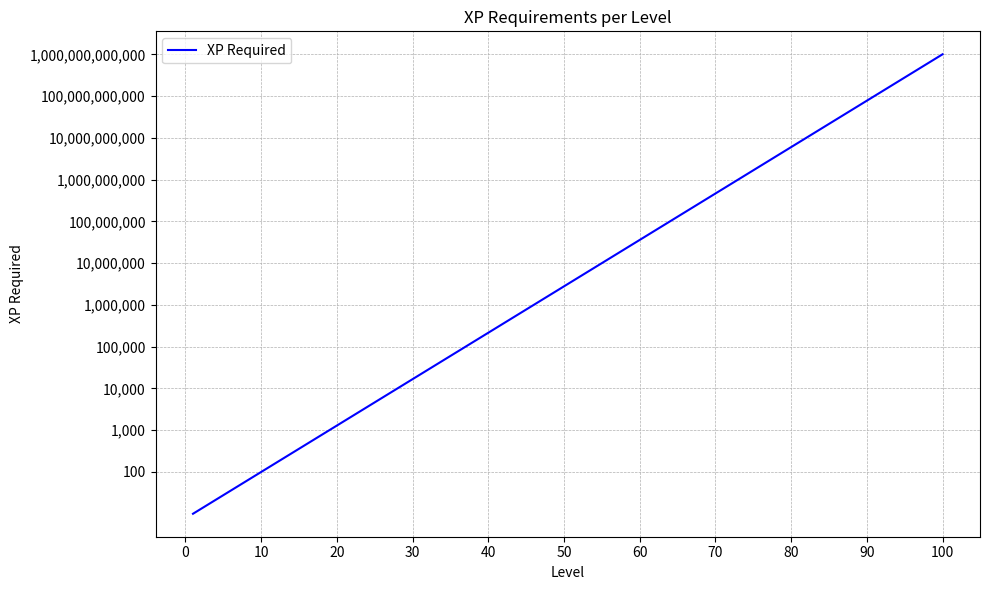

This figure's Python source:
import numpy as np
import matplotlib.pyplot as plt

# Set up the total levels and target XP values
total_levels = 100
xp_level_10 = 10e2
xp_level_100 = 10e12  # 1 trillion

# Calculate the exponential growth factor
base = (xp_level_100 / xp_level_10) ** (1 / (total_levels - 10))

# Calculate XP requirements for each level
levels = np.arange(1, total_levels + 1)
xp_requirements = np.array([xp_level_10 * base ** (level - 10) for level in levels])

print(levels)
print(xp_requirements)

# Plotting
plt.figure(figsize=(10, 6))
plt.plot(levels, xp_requirements, label="XP Required", color="blue")

# Customize the graph for readability
plt.yscale('log')  # Log scale for better readability of large values
plt.xticks(ticks=np.arange(0, total_levels + 1, 10), labels=np.arange(0, total_levels + 1, 10))
plt.xlabel("Level")
plt.ylabel("XP Required")
plt.title("XP Requirements per Level")
plt.grid(True, which="both", linestyle="--", linewidth=0.5)
plt.legend()

# Customize the y-axis to display powers of ten starting from 100
plt.yticks([10e2, 10e3, 10e4, 10e5, 10e6, 10e7, 10e8, 10e9, 10e10, 10e11, 10e12], labels=['100', '1,000', '10,000', '100,000', '1,000,000', '10,000,000', '100,000,000', '1,000,000,000', '10,000,000,000', '100,000,000,000', '1,000,000,000,000'])

# Show the plot
plt.tight_layout()
plt.show()
